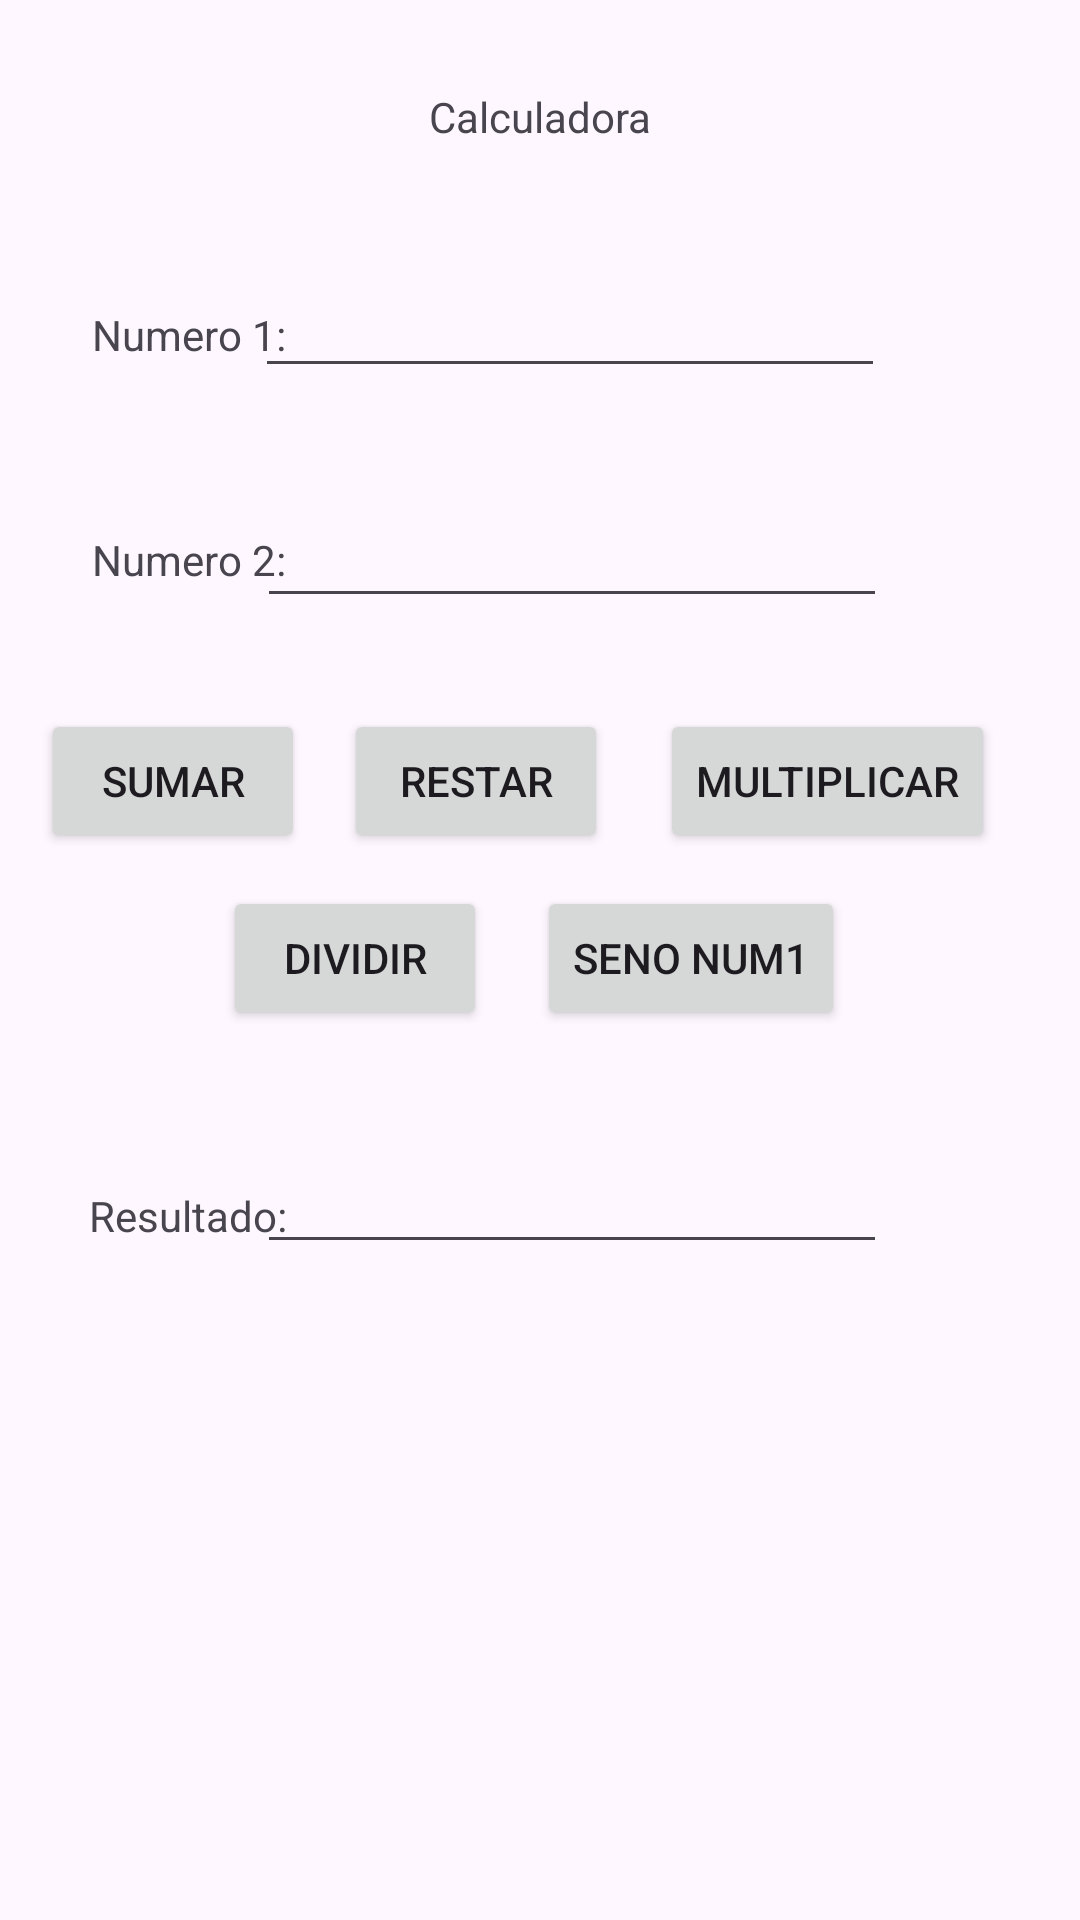

Android layout source for this screen:
<!-- AndroidManifest.xml: application theme Theme.MyAppMar -->
<!-- res/layout/calculadora.xml -->
<?xml version="1.0" encoding="utf-8"?>
<androidx.constraintlayout.widget.ConstraintLayout xmlns:android="http://schemas.android.com/apk/res/android"
    xmlns:app="http://schemas.android.com/apk/res-auto"
    xmlns:tools="http://schemas.android.com/tools"
    android:layout_width="match_parent"
    android:layout_height="match_parent"
    tools:context=".CalculadoraActivity">

    <TextView
        android:layout_width="wrap_content"
        android:layout_height="wrap_content"
        android:text="Calculadora"
        app:layout_constraintBottom_toBottomOf="parent"
        app:layout_constraintEnd_toEndOf="parent"
        app:layout_constraintStart_toStartOf="parent"
        app:layout_constraintTop_toTopOf="parent"
        app:layout_constraintVertical_bias="0.047" />

    <TextView
        android:id="@+id/textView"
        android:layout_width="wrap_content"
        android:layout_height="wrap_content"
        android:text="Numero 1:"
        app:layout_constraintBottom_toBottomOf="parent"
        app:layout_constraintEnd_toEndOf="parent"
        app:layout_constraintHorizontal_bias="0.104"
        app:layout_constraintStart_toStartOf="parent"
        app:layout_constraintTop_toTopOf="parent"
        app:layout_constraintVertical_bias="0.164" />

    <TextView
        android:id="@+id/textView2"
        android:layout_width="wrap_content"
        android:layout_height="wrap_content"
        android:text="Numero 2:"
        app:layout_constraintBottom_toBottomOf="parent"
        app:layout_constraintEnd_toEndOf="parent"
        app:layout_constraintHorizontal_bias="0.104"
        app:layout_constraintStart_toStartOf="parent"
        app:layout_constraintTop_toTopOf="parent"
        app:layout_constraintVertical_bias="0.285" />

    <TextView
        android:id="@+id/textView3"
        android:layout_width="wrap_content"
        android:layout_height="wrap_content"
        android:text="Resultado:"
        app:layout_constraintBottom_toBottomOf="parent"
        app:layout_constraintEnd_toEndOf="parent"
        app:layout_constraintHorizontal_bias="0.101"
        app:layout_constraintStart_toStartOf="parent"
        app:layout_constraintTop_toTopOf="parent"
        app:layout_constraintVertical_bias="0.637" />

    <EditText
        android:id="@+id/editTextNumero1"
        android:layout_width="wrap_content"
        android:layout_height="wrap_content"
        android:ems="10"
        android:inputType="text"
        app:layout_constraintBottom_toBottomOf="parent"
        app:layout_constraintEnd_toEndOf="parent"
        app:layout_constraintHorizontal_bias="0.567"
        app:layout_constraintStart_toStartOf="parent"
        app:layout_constraintTop_toTopOf="parent"
        app:layout_constraintVertical_bias="0.147" />

    <EditText
        android:id="@+id/textViewResultado"
        android:layout_width="wrap_content"
        android:layout_height="wrap_content"
        android:ems="10"
        android:inputType="text"
        app:layout_constraintBottom_toBottomOf="parent"
        app:layout_constraintEnd_toEndOf="parent"
        app:layout_constraintHorizontal_bias="0.572"
        app:layout_constraintStart_toStartOf="parent"
        app:layout_constraintTop_toTopOf="parent"
        app:layout_constraintVertical_bias="0.635" />

    <EditText
        android:id="@+id/editTextNumero2"
        android:layout_width="wrap_content"
        android:layout_height="wrap_content"
        android:ems="10"
        android:inputType="text"
        app:layout_constraintBottom_toBottomOf="parent"
        app:layout_constraintEnd_toEndOf="parent"
        app:layout_constraintHorizontal_bias="0.572"
        app:layout_constraintStart_toStartOf="parent"
        app:layout_constraintTop_toTopOf="parent"
        app:layout_constraintVertical_bias="0.275" />

    <Button
        android:id="@+id/buttonSumar"
        android:layout_width="wrap_content"
        android:layout_height="wrap_content"
        android:text="SUMAR"
        app:layout_constraintBottom_toBottomOf="parent"
        app:layout_constraintEnd_toEndOf="parent"
        app:layout_constraintHorizontal_bias="0.05"
        app:layout_constraintStart_toStartOf="parent"
        app:layout_constraintTop_toTopOf="parent"
        app:layout_constraintVertical_bias="0.399" />

    <Button
        android:id="@+id/buttonDiv"
        android:layout_width="wrap_content"
        android:layout_height="wrap_content"
        android:text="DIVIDIR"
        app:layout_constraintBottom_toBottomOf="parent"
        app:layout_constraintEnd_toEndOf="parent"
        app:layout_constraintHorizontal_bias="0.273"
        app:layout_constraintStart_toStartOf="parent"
        app:layout_constraintTop_toTopOf="parent"
        app:layout_constraintVertical_bias="0.499" />

    <Button
        android:id="@+id/buttonSeno"
        android:layout_width="wrap_content"
        android:layout_height="wrap_content"
        android:text="SENO NUM1"
        app:layout_constraintBottom_toBottomOf="parent"
        app:layout_constraintEnd_toEndOf="parent"
        app:layout_constraintHorizontal_bias="0.696"
        app:layout_constraintStart_toStartOf="parent"
        app:layout_constraintTop_toTopOf="parent"
        app:layout_constraintVertical_bias="0.499" />

    <Button
        android:id="@+id/buttonRestar"
        android:layout_width="wrap_content"
        android:layout_height="wrap_content"
        android:text="RESTAR"
        app:layout_constraintBottom_toBottomOf="parent"
        app:layout_constraintEnd_toEndOf="parent"
        app:layout_constraintHorizontal_bias="0.421"
        app:layout_constraintStart_toStartOf="parent"
        app:layout_constraintTop_toTopOf="parent"
        app:layout_constraintVertical_bias="0.399" />

    <Button
        android:id="@+id/buttonMultp"
        android:layout_width="wrap_content"
        android:layout_height="wrap_content"
        android:text="MULTIPLICAR"
        app:layout_constraintBottom_toBottomOf="parent"
        app:layout_constraintEnd_toEndOf="parent"
        app:layout_constraintHorizontal_bias="0.886"
        app:layout_constraintStart_toStartOf="parent"
        app:layout_constraintTop_toTopOf="parent"
        app:layout_constraintVertical_bias="0.399" />

</androidx.constraintlayout.widget.ConstraintLayout>
<!-- resources referenced by this layout -->
<resources>
  <style name="Theme.MyAppMar" parent="Base.Theme.MyAppMar" />
  <style name="Base.Theme.MyAppMar" parent="Theme.Material3.DayNight.NoActionBar">
          
          
      </style>
</resources>
